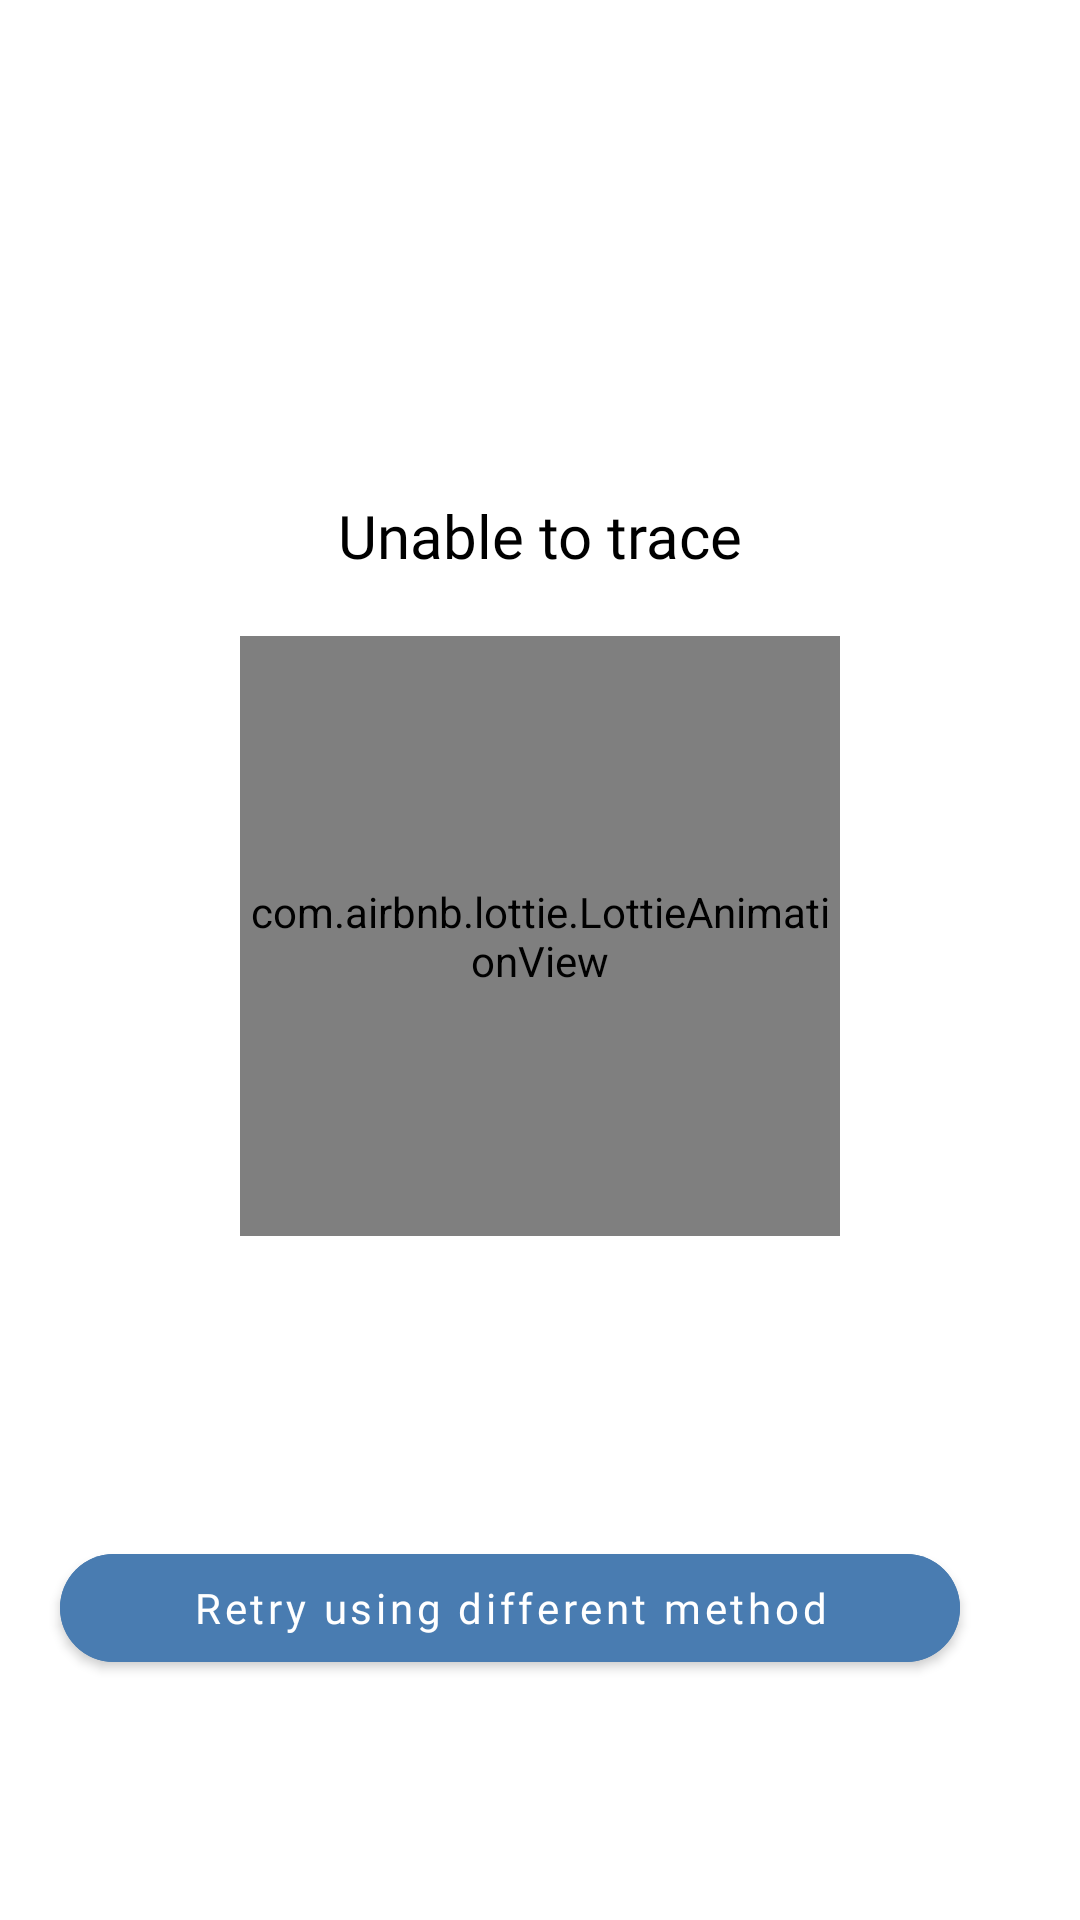

Android layout source for this screen:
<!-- AndroidManifest.xml: application theme Theme.TVSCredit -->
<!-- res/layout/fragment_error.xml -->
<?xml version="1.0" encoding="utf-8"?>
<androidx.constraintlayout.widget.ConstraintLayout xmlns:android="http://schemas.android.com/apk/res/android"
    xmlns:tools="http://schemas.android.com/tools"
    android:layout_width="match_parent"
    android:layout_height="match_parent"
    android:background="@color/white"
    xmlns:app="http://schemas.android.com/apk/res-auto"
    tools:context=".ResultsActivity">

    <ImageView
        android:layout_marginTop="15dp"
        android:id="@+id/logo_iv"
        app:layout_constraintTop_toTopOf="parent"
        app:layout_constraintStart_toStartOf="parent"
        android:layout_width="250dp"
        android:layout_height="50dp"
        android:src="@drawable/tvslogo"/>

    <TextView
        android:id="@+id/result_tv"
        android:layout_width="wrap_content"
        android:layout_height="wrap_content"
        android:fontFamily="@font/product_sans_bold"
        android:textColor="@color/black"
        app:layout_constraintTop_toBottomOf="@id/logo_iv"
        app:layout_constraintStart_toStartOf="parent"
        app:layout_constraintEnd_toEndOf="parent"
        android:layout_marginTop="100dp"
        android:textSize="20sp"
        android:text="Unable to trace"/>
    <com.airbnb.lottie.LottieAnimationView
        android:id="@+id/result_iv"
        app:lottie_rawRes="@raw/error"
        android:layout_marginTop="20dp"
        android:layout_width="200dp"
        android:layout_height="200dp"
        app:lottie_autoPlay="true"
        app:lottie_loop="true"
        app:layout_constraintTop_toBottomOf="@id/result_tv"
        app:layout_constraintStart_toStartOf="parent"
        app:layout_constraintEnd_toEndOf="parent"
        />

    <com.google.android.material.button.MaterialButton
        android:textColor="@color/white"
        android:layout_marginTop="100dp"
        android:id="@+id/retry"
        app:layout_constraintTop_toBottomOf="@id/result_iv"
        android:layout_width="match_parent"
        android:backgroundTint="@color/blue"
        app:cornerRadius="45dp"
        android:layout_marginStart="20dp"
        android:layout_marginEnd="40dp"
        android:layout_height="wrap_content"
        android:text="@string/retry_using_different_method"
        android:textAllCaps="false"
        android:fontFamily="@font/product_sans"
        app:layout_constraintStart_toStartOf="parent"/>





</androidx.constraintlayout.widget.ConstraintLayout>
<!-- resources referenced by this layout -->
<resources>
  <color name="black">#FF000000</color>
  <color name="blue">#497CB1</color>
  <color name="white">#FFFFFFFF</color>
  <string name="retry_using_different_method">Retry using different method</string>
  <style name="Theme.TVSCredit" parent="Theme.MaterialComponents.DayNight.DarkActionBar">
          
          <item name="colorPrimary">@color/purple_500</item>
          <item name="colorPrimaryVariant">@color/purple_700</item>
          <item name="colorOnPrimary">@color/white</item>
          
          <item name="colorSecondary">@color/teal_200</item>
          <item name="colorSecondaryVariant">@color/teal_700</item>
          <item name="colorOnSecondary">@color/black</item>
          
          <item name="android:statusBarColor" tools:targetApi="l">?attr/colorPrimaryVariant</item>
          
      </style>
  <color name="purple_500">#FF6200EE</color>
  <color name="purple_700">#FF3700B3</color>
  <color name="teal_200">#FF03DAC5</color>
  <color name="teal_700">#FF018786</color>
</resources>
